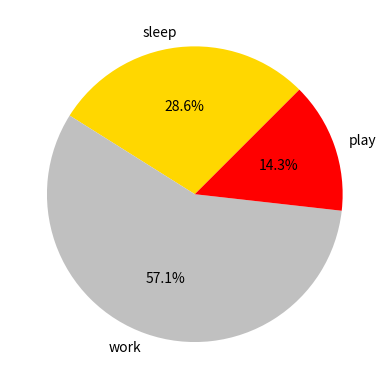

The matplotlib source for this figure:
import matplotlib.pyplot as plt

hours = [4, 8, 2]
activities = ['sleep', 'work', 'play']
colors = ['gold', 'silver','red']
plt.pie(hours, labels=activities, colors=colors, startangle=45, autopct='%.1f%%')

plt.show()